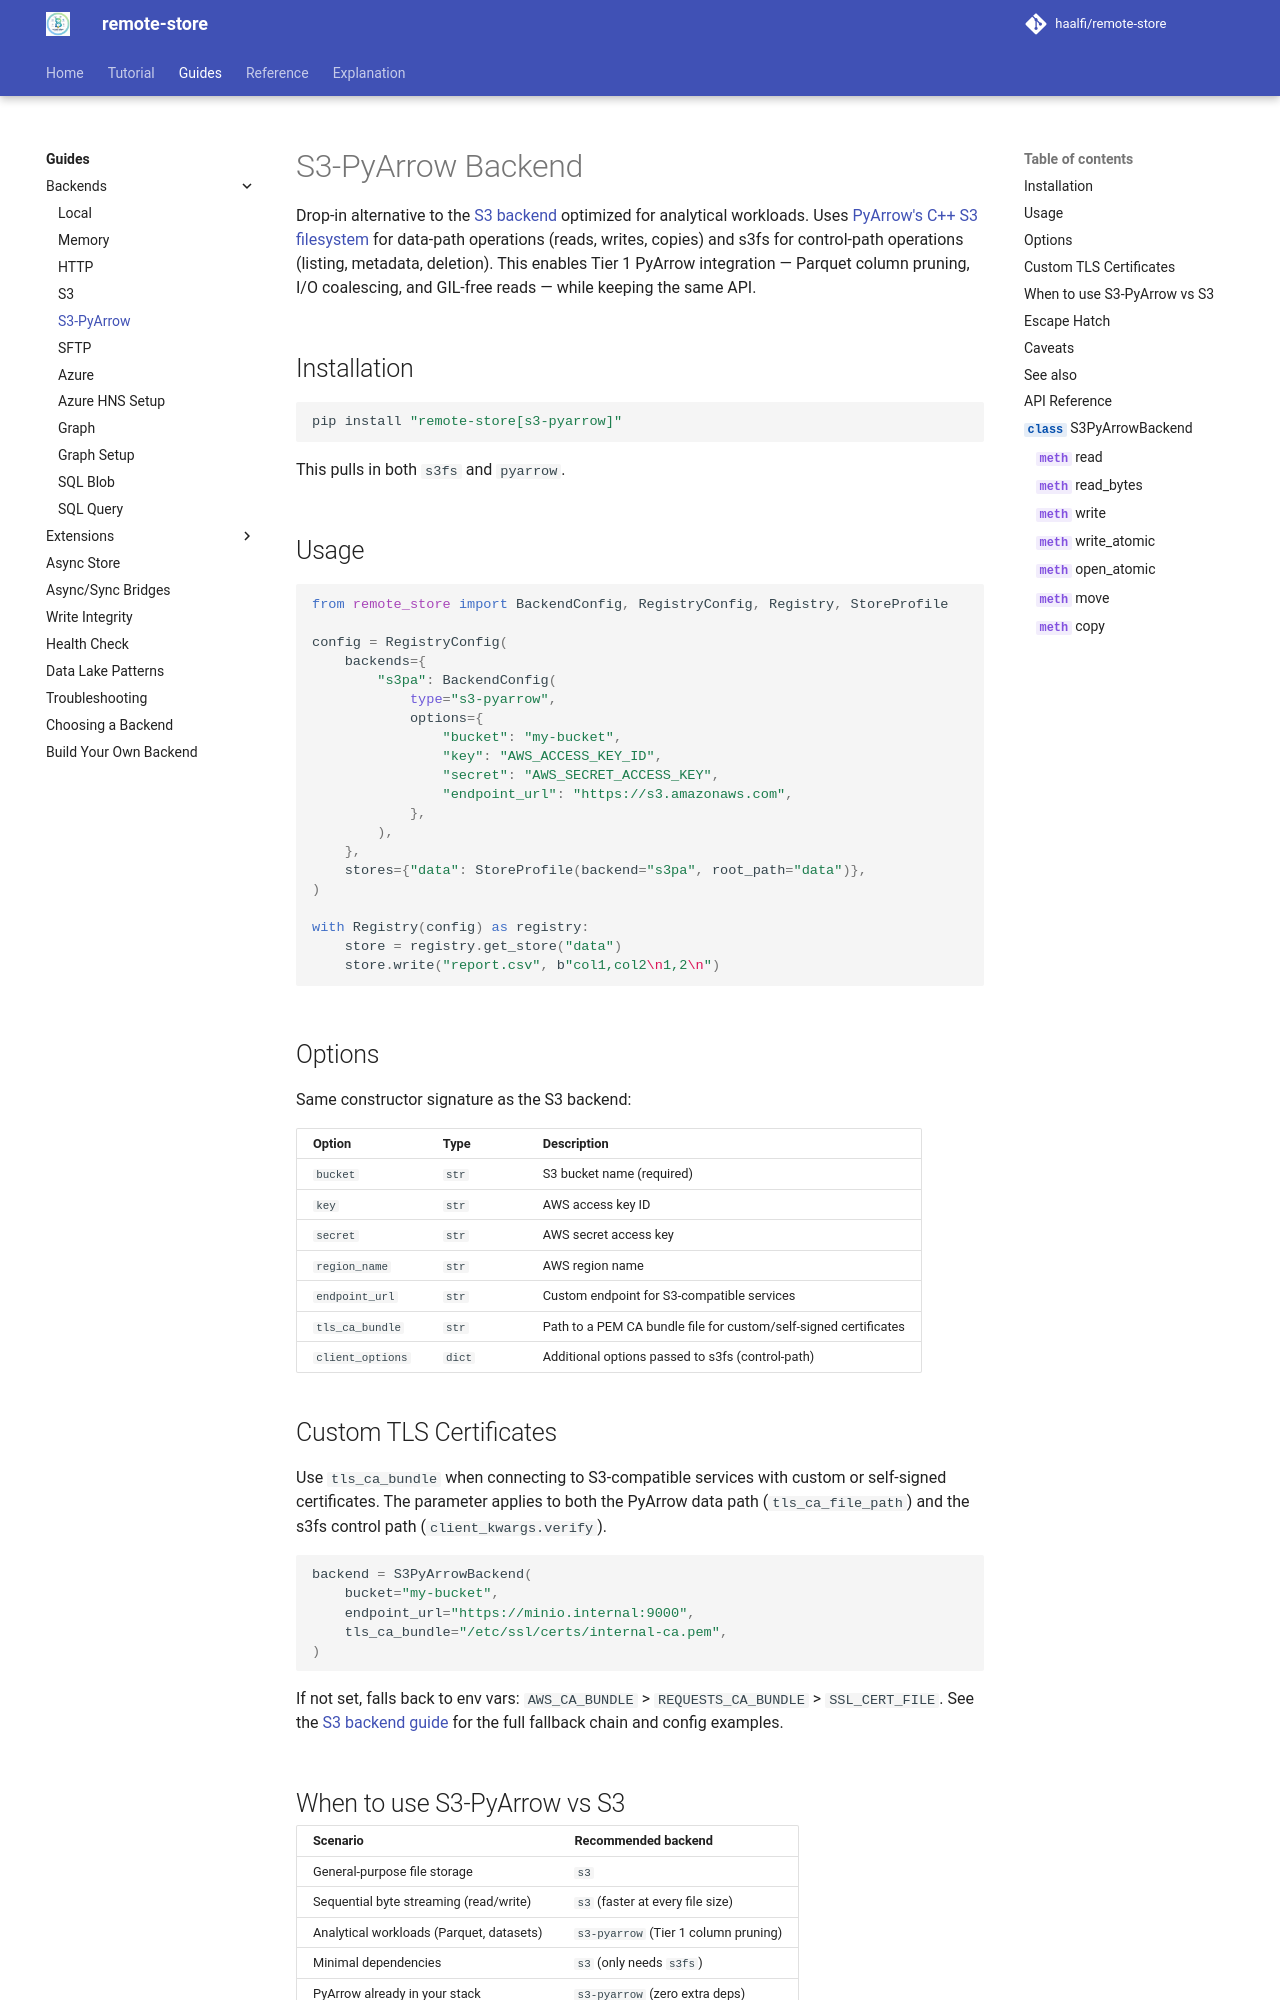

repository: haalfi/remote-store · page: dev/guides/backends/s3-pyarrow/index.html · generator: mkdocs

# S3-PyArrow Backend

Drop-in alternative to the [S3 backend](s3.md) that uses [PyArrow's C++ S3 filesystem](https://arrow.apache.org/docs/python/generated/pyarrow.fs.S3FileSystem.html) for data-path operations (reads, writes, copies) and s3fs for control-path operations (listing, metadata, deletion). This gives higher throughput for large files while keeping the same API.

## Installation

```bash
pip install remote-store[s3-pyarrow]
```

This pulls in both `s3fs` and `pyarrow`.
